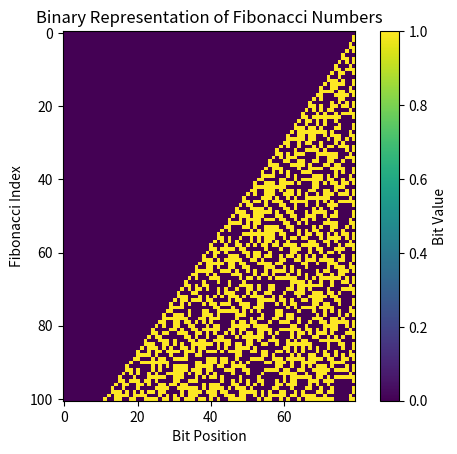
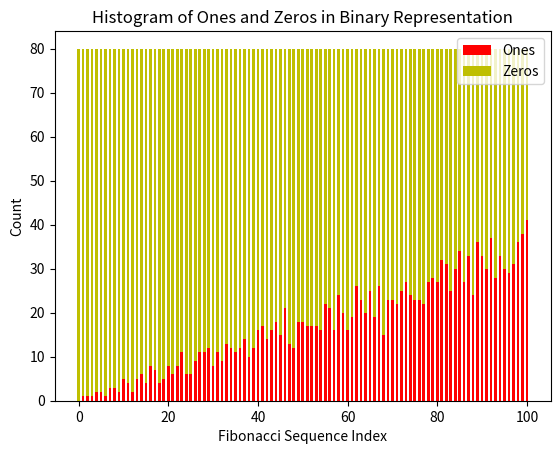

Source code (Python) for these figures, in order:
import numpy as np
import matplotlib.pyplot as plt
def fib_iterative(n):
    a, b = 0, 1
    while n > 0:
        a, b = b, a + b
        n -= 1
    return a
def format_bin(number):
    return format(number, '080b')
def generate_fibonacci_sequence(n):
    return [fib_iterative(i) for i in range(n + 1)]
def convert_to_binary_list(fib_list):
    binary_list = [[int(bit) for bit in format_bin(num)] for num in fib_list]
    return np.array(binary_list)
def plot_binary_table(binary_table):
    plt.imshow(binary_table, interpolation='nearest')
    plt.title("Binary Representation of Fibonacci Numbers")
    plt.xlabel("Bit Position")
    plt.ylabel("Fibonacci Index")
    plt.colorbar(label="Bit Value")
    plt.show()
def plot_histogram(binary_table):
    hist_one = [sum(row) for row in binary_table]
    hist_zero = [binary_table.shape[1] - sum(row) for row in binary_table]
    indices = range(len(hist_one))
    plt.bar(indices, hist_one, width=0.6, color='r', label='Ones')
    plt.bar(indices, hist_zero, width=0.6, color='y', bottom=hist_one, label='Zeros')
    plt.xlabel("Fibonacci Sequence Index")
    plt.ylabel("Count")
    plt.title("Histogram of Ones and Zeros in Binary Representation")
    plt.legend()
    plt.show()
def main():
    n = 100
    fib_list = generate_fibonacci_sequence(n)
    binary_table = convert_to_binary_list(fib_list)
    plot_binary_table(binary_table)
    plot_histogram(binary_table)
if __name__ == '__main__':
    main()
